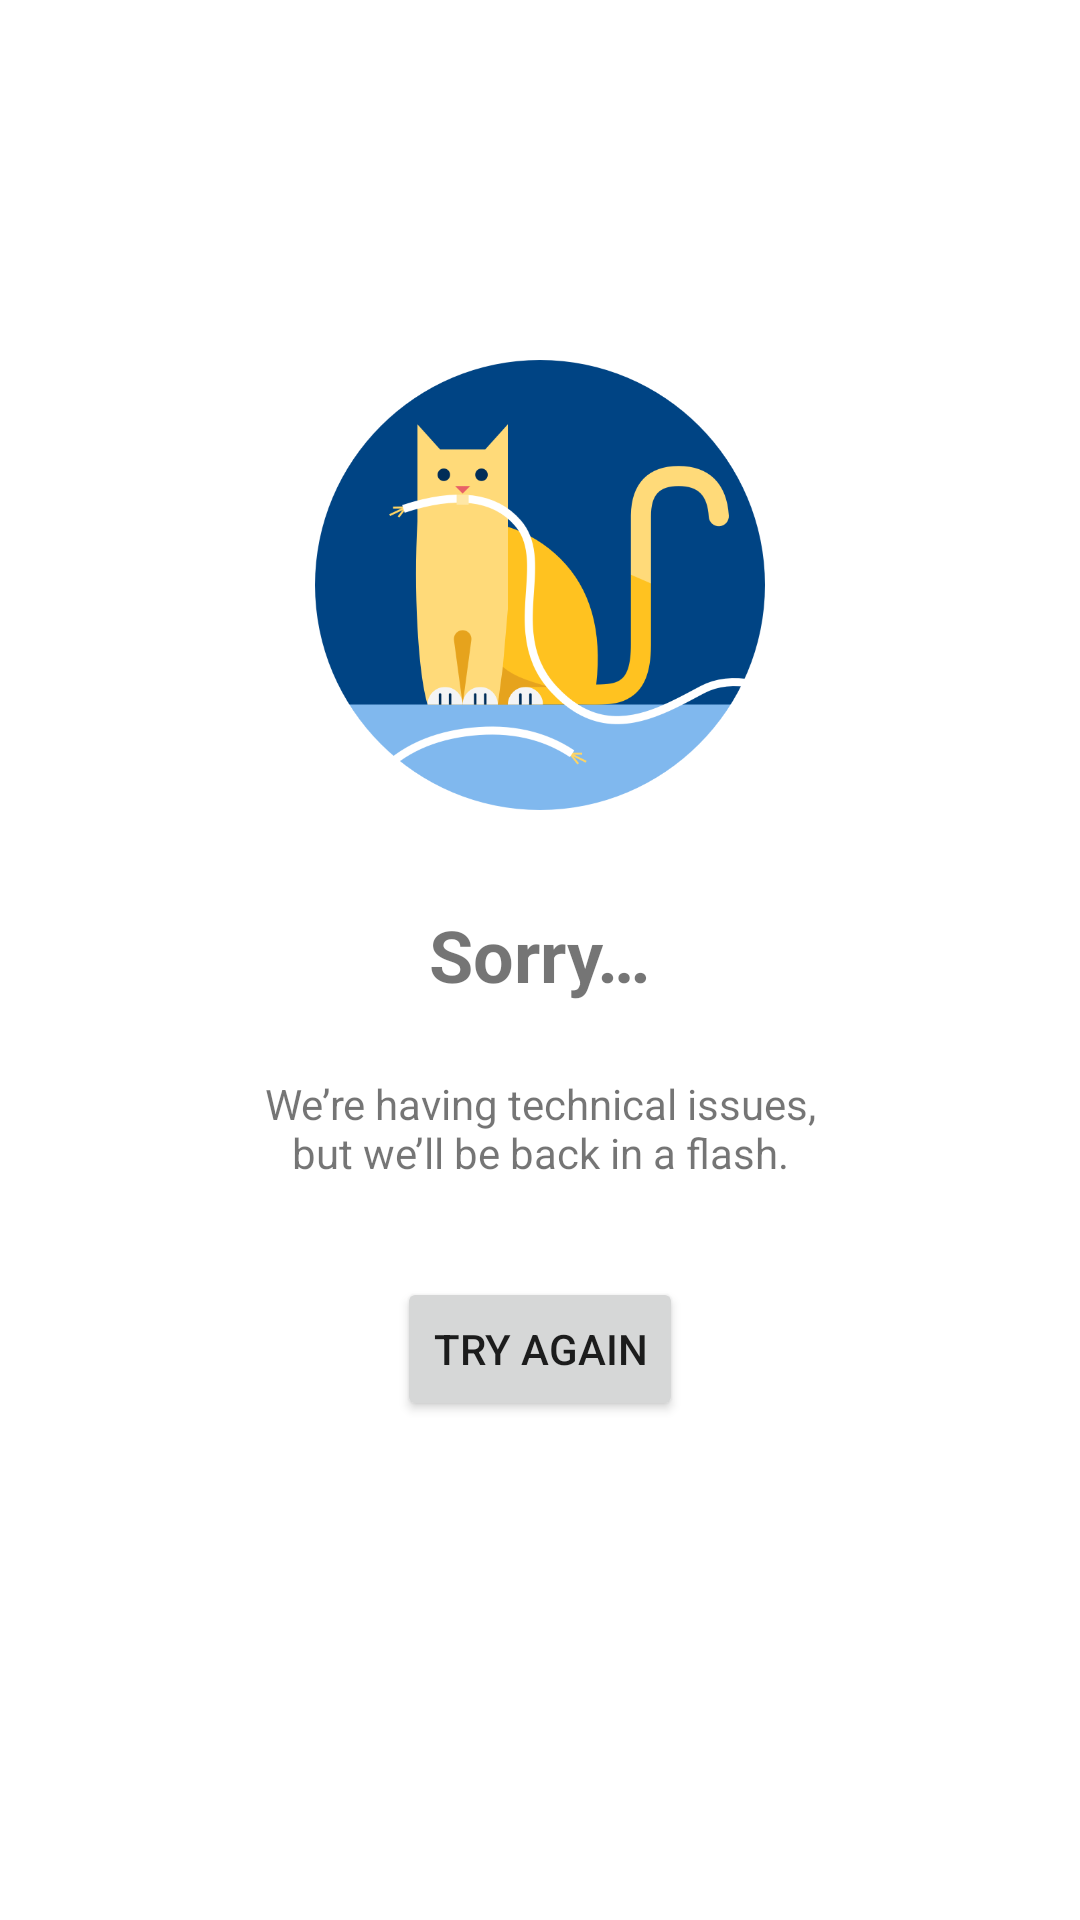

Produce the Android XML layout that renders to this screen, including the resource entries it uses.
<!-- AndroidManifest.xml: application theme Theme.20211016SanjanaGujjarNYCSchools -->
<!-- res/layout/nyc_school_error_view.xml -->
<?xml version="1.0" encoding="utf-8"?>
<ScrollView xmlns:android="http://schemas.android.com/apk/res/android"
    android:layout_width="match_parent"
    android:layout_height="match_parent"
    android:background="@color/white">

    <LinearLayout
        android:layout_width="match_parent"
        android:layout_height="wrap_content"
        android:orientation="vertical">

        <ImageView
            android:id="@+id/error_image"
            android:layout_width="@dimen/common_error_image_size_150"
            android:layout_height="@dimen/common_error_image_size_150"
            android:layout_gravity="center"
            android:importantForAccessibility="no"
            android:layout_marginTop="@dimen/employee_spacing_12x"
            android:src="@mipmap/ui_shared_error_generic_cat" />

        <TextView
            android:id="@+id/sorry_text"
            android:layout_width="wrap_content"
            android:layout_height="wrap_content"
            android:layout_gravity="center"
            android:layout_marginTop="@dimen/spacing_4x"
            android:textSize="@dimen/spacing_3x"
            android:textStyle="bold"
            android:text="@string/common_ui_sorry" />

        <TextView
            android:id="@+id/common_ui_textview2"
            android:layout_width="wrap_content"
            android:layout_height="wrap_content"
            android:layout_gravity="center"
            android:layout_marginLeft="@dimen/spacing_8x"
            android:layout_marginTop="@dimen/spacing_3x"
            android:layout_marginRight="@dimen/spacing_8x"
            android:gravity="center"
            android:text="@string/common_ui_error_technical_issue_message" />

        <Button
            android:id="@+id/try_again"
            android:layout_width="wrap_content"
            android:layout_height="wrap_content"
            android:layout_gravity="center"
            android:layout_marginTop="@dimen/spacing_4x"
            android:text="@string/common_ui_try_again" />

    </LinearLayout>
</ScrollView>
<!-- resources referenced by this layout -->
<resources>
  <color name="white">#FFFFFFFF</color>
  <dimen name="common_error_image_size_150">150dp</dimen>
  <dimen name="employee_spacing_12x">120dp</dimen>
  <dimen name="spacing_3x">24dp</dimen>
  <dimen name="spacing_4x">32dp</dimen>
  <dimen name="spacing_8x">84dp</dimen>
  <!-- mipmap ui_shared_error_generic_cat: webp bitmap (mipmap-hdpi, 12142 bytes) -->
  <string name="common_ui_error_technical_issue_message">We’re having technical issues, but we’ll be back in a flash.</string>
  <string name="common_ui_sorry">Sorry…</string>
  <string name="common_ui_try_again">Try again</string>
  <style name="Theme.20211016SanjanaGujjarNYCSchools" parent="Theme.AppCompat.Light.NoActionBar">
          
          
          <item name="colorPrimary">@color/purple_500</item>
          <item name="colorPrimaryDark">@color/purple_700</item>
          <item name="colorAccent">@color/teal_200</item>
          
      </style>
  <color name="purple_500">#FF6200EE</color>
  <color name="purple_700">#FF3700B3</color>
  <color name="teal_200">#FF03DAC5</color>
</resources>
